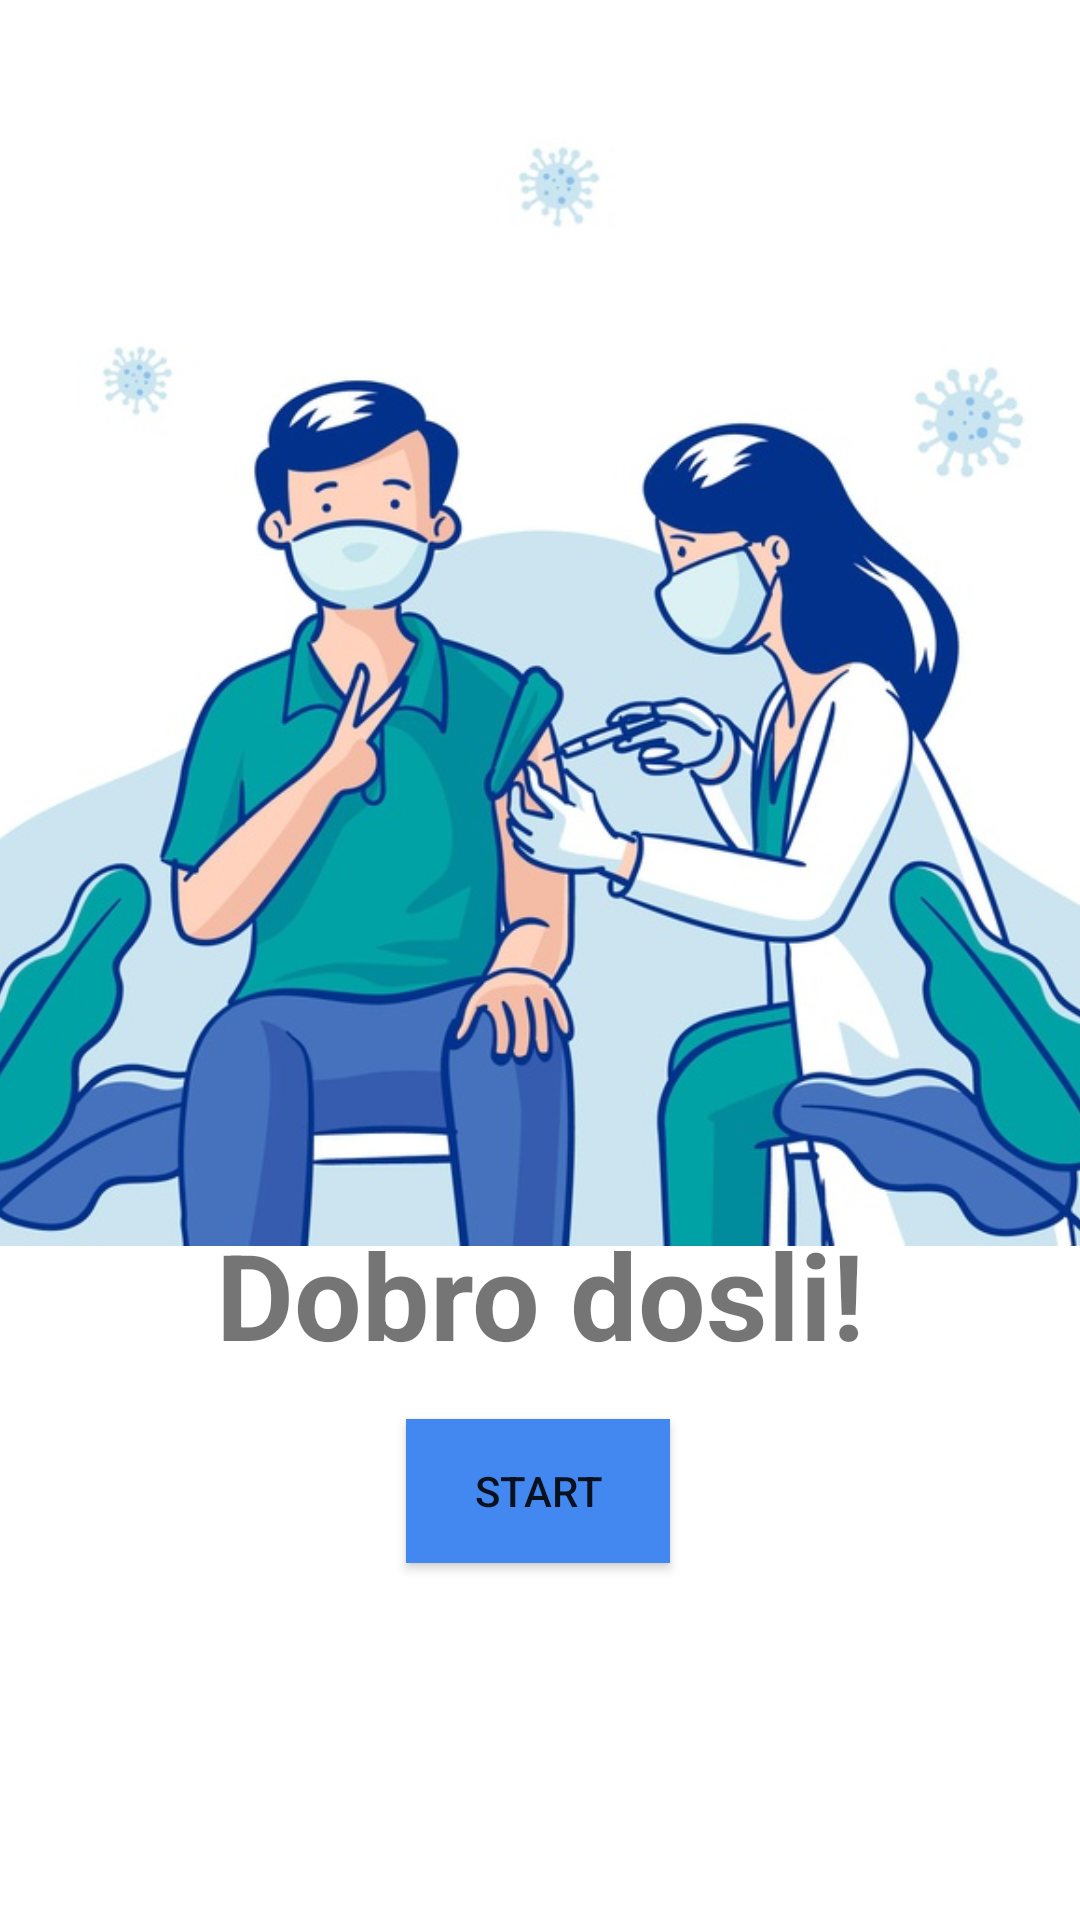

Write the Android layout XML for this screen, with the resource values it uses.
<!-- AndroidManifest.xml: application theme Theme.CovidVaccine -->
<!-- res/layout/fragment_main.xml -->
<?xml version="1.0" encoding="utf-8"?>
<androidx.constraintlayout.widget.ConstraintLayout xmlns:android="http://schemas.android.com/apk/res/android"
    xmlns:app="http://schemas.android.com/apk/res-auto"
    xmlns:tools="http://schemas.android.com/tools"
    android:layout_width="match_parent"
    android:layout_height="match_parent"
    android:id="@+id/mainFragment"
    tools:context=".MainFragment"
  >
    <ImageView
        android:id="@+id/imageView"
        android:layout_width="389dp"
        android:layout_height="440dp"
        app:layout_constraintBottom_toBottomOf="parent"
        app:layout_constraintEnd_toEndOf="parent"
        app:layout_constraintStart_toStartOf="parent"
        app:layout_constraintTop_toTopOf="parent"
        app:layout_constraintVertical_bias="0.003"
        app:srcCompat="@drawable/firstpage9" />

    <TextView
        android:id="@+id/textView"
        android:layout_width="wrap_content"
        android:layout_height="wrap_content"
        android:text="@string/first_main_contet"
        android:textSize="40sp"
        android:textStyle="bold"
        app:layout_constraintBottom_toBottomOf="parent"
        app:layout_constraintEnd_toEndOf="parent"
        app:layout_constraintStart_toStartOf="parent"
        app:layout_constraintTop_toTopOf="parent"
        app:layout_constraintVertical_bias="0.69" />

    <Button
        android:id="@+id/button"
        android:layout_width="wrap_content"
        android:layout_height="wrap_content"
        android:background="@color/blue"
        android:text="@string/btn"
        app:layout_constraintBottom_toBottomOf="parent"
        app:layout_constraintEnd_toEndOf="parent"
        app:layout_constraintHorizontal_bias="0.498"
        app:layout_constraintStart_toStartOf="parent"
        app:layout_constraintTop_toTopOf="parent"
        app:layout_constraintVertical_bias="0.799" />
</androidx.constraintlayout.widget.ConstraintLayout>
<!-- resources referenced by this layout -->
<resources>
  <color name="blue">#4388f0</color>
  <!-- drawable firstpage9: jpg bitmap (drawable, 98631 bytes) -->
  <string name="btn">Start</string>
  <string name="first_main_contet">Dobro dosli!</string>
  <style name="Theme.CovidVaccine" parent="Theme.MaterialComponents.DayNight.DarkActionBar">
          
          <item name="colorPrimary">@color/blue</item>
          <item name="colorPrimaryVariant">@color/purple_700</item>
          <item name="colorOnPrimary">@color/white</item>
          
          <item name="colorSecondary">@color/teal_200</item>
          <item name="colorSecondaryVariant">@color/teal_700</item>
          <item name="colorOnSecondary">@color/black</item>
          
          <item name="android:statusBarColor" tools:targetApi="l">?attr/colorPrimary</item>
          
      </style>
  <color name="purple_700">#FF3700B3</color>
  <color name="white">#FFFFFFFF</color>
  <color name="teal_200">#FF03DAC5</color>
  <color name="teal_700">#FF018786</color>
  <color name="black">#FF000000</color>
</resources>
